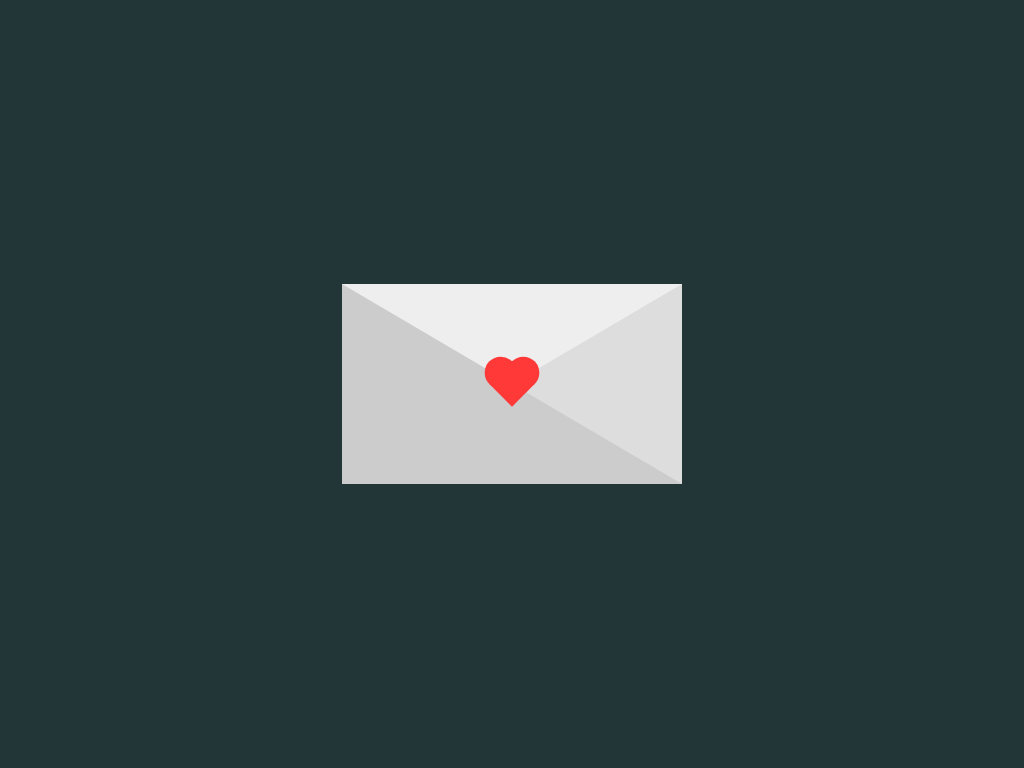

Give the HTML and CSS whose rendering is this image.

<!-- file: index.html -->
<!DOCTYPE html>
<html lang="en">
<head>
    <meta charset="UTF-8">
    <meta http-equiv="X-UA-Compatible" content="IE=edge">
    <meta name="viewport" content="width=device-width, initial-scale=1.0">
    <title>envelope with heart</title>
    <link rel="stylesheet" href="style.css">
</head>
<body>
    <div class="card">
        <div class="heart"></div>
    </div>
</body>
</html>

/* file: style.css */
* {
  box-sizing: border-box !important;
}

body {
  margin: 0;
  padding: 0;
  background: #233637;
  height: 100vh;
  display: flex;
  justify-content: center;
  align-items: center;
}

.card {
  width: 0;
  height: 0;
  border-top: 100px solid #eee;
  border-right: 170px solid #ddd;
  border-bottom: 100px solid #ccc;
  border-left: 170px solid #ccc;
}
.card .heart {
  width: 32px;
  height: 32px;
  background: #ff3838;
  transform: translate(-50%, -50%) rotate(45deg);
  -webkit-animation: heartbeat 1.4s linear infinite;
          animation: heartbeat 1.4s linear infinite;
}
.card .heart::before {
  content: "";
  position: absolute;
  top: 0;
  left: 0;
  width: 100%;
  height: 100%;
  background: #ff3838;
  transform: translateY(-50%);
  border-radius: 50%;
}
.card .heart::after {
  content: "";
  position: absolute;
  top: 0;
  left: 0;
  width: 100%;
  height: 100%;
  background: #ff3838;
  transform: translateX(-50%);
  border-radius: 50%;
}

@-webkit-keyframes heartbeat {
  0% {
    transform: translate(-50%, -50%) rotate(45deg) scale(1);
  }
  25% {
    transform: translate(-50%, -50%) rotate(45deg) scale(1);
  }
  30% {
    transform: translate(-50%, -50%) rotate(45deg) scale(1.4);
  }
  50% {
    transform: translate(-50%, -50%) rotate(45deg) scale(1.2);
  }
  70% {
    transform: translate(-50%, -50%) rotate(45deg) scale(1.4);
  }
  100% {
    transform: translate(-50%, -50%) rotate(45deg) scale(1);
  }
}

@keyframes heartbeat {
  0% {
    transform: translate(-50%, -50%) rotate(45deg) scale(1);
  }
  25% {
    transform: translate(-50%, -50%) rotate(45deg) scale(1);
  }
  30% {
    transform: translate(-50%, -50%) rotate(45deg) scale(1.4);
  }
  50% {
    transform: translate(-50%, -50%) rotate(45deg) scale(1.2);
  }
  70% {
    transform: translate(-50%, -50%) rotate(45deg) scale(1.4);
  }
  100% {
    transform: translate(-50%, -50%) rotate(45deg) scale(1);
  }
}/*# sourceMappingURL=style.css.map */
